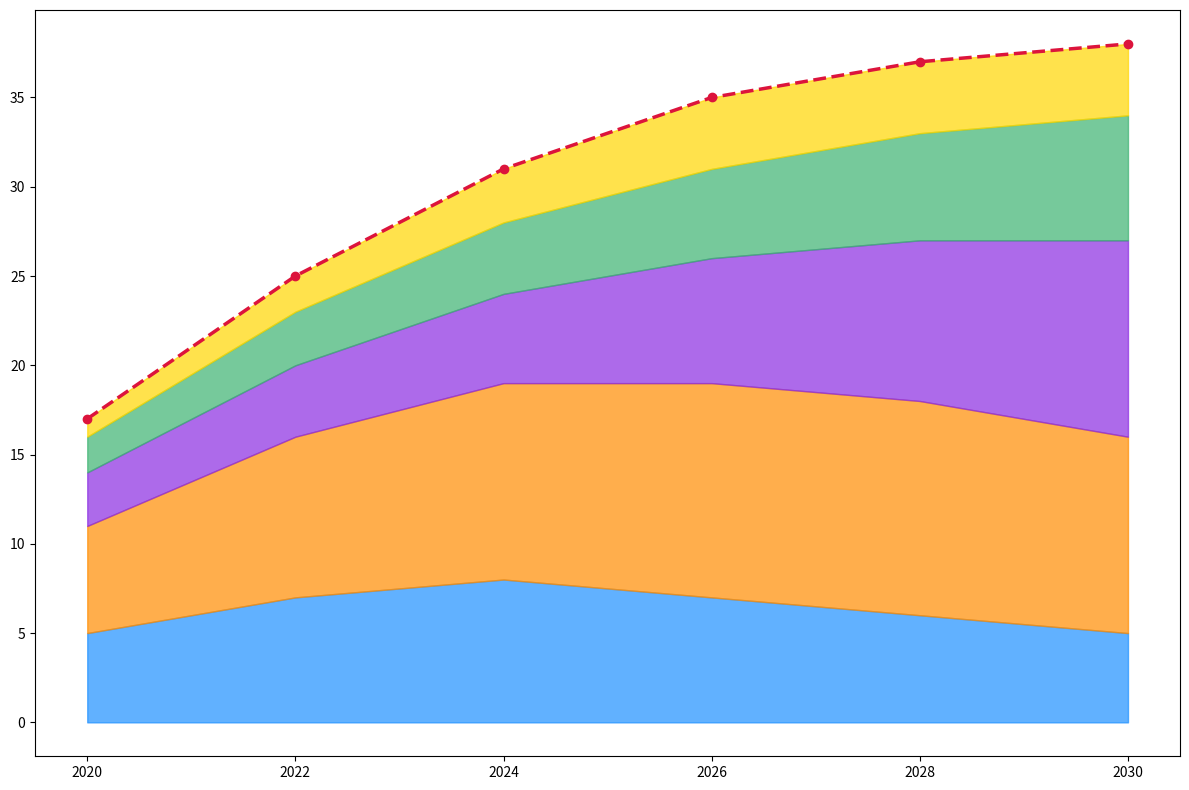

Write the Python code that produced this figure.
import matplotlib.pyplot as plt
import numpy as np

years = np.array([2020, 2022, 2024, 2026, 2028, 2030])

movies_streaming = np.array([5, 7, 8, 7, 6, 5])
tv_series_streaming = np.array([6, 9, 11, 12, 12, 11])
music_streaming = np.array([3, 4, 5, 7, 9, 11])
podcast_streaming = np.array([2, 3, 4, 5, 6, 7])

# New data series for audiobooks
audiobooks_streaming = np.array([1, 2, 3, 4, 4, 4])

# Update total streaming to include new series
total_streaming = (movies_streaming + tv_series_streaming + 
                   music_streaming + podcast_streaming + audiobooks_streaming)

fig, ax = plt.subplots(figsize=(12, 8))

ax.fill_between(years, 0, movies_streaming, color='#1E90FF', alpha=0.7)
ax.fill_between(years, movies_streaming, movies_streaming + tv_series_streaming, color='#FF8C00', alpha=0.7)
ax.fill_between(years, movies_streaming + tv_series_streaming, movies_streaming + tv_series_streaming + music_streaming, color='#8A2BE2', alpha=0.7)
ax.fill_between(years, movies_streaming + tv_series_streaming + music_streaming, movies_streaming + tv_series_streaming + music_streaming + podcast_streaming, color='#3CB371', alpha=0.7)

# Add the new fill_between for audiobooks
ax.fill_between(years, movies_streaming + tv_series_streaming + music_streaming + podcast_streaming, total_streaming, color='#FFD700', alpha=0.7)

ax.plot(years, total_streaming, color='crimson', linewidth=2.5, linestyle='--', marker='o')

ax.set_xticks(years)

plt.tight_layout()

plt.show()
